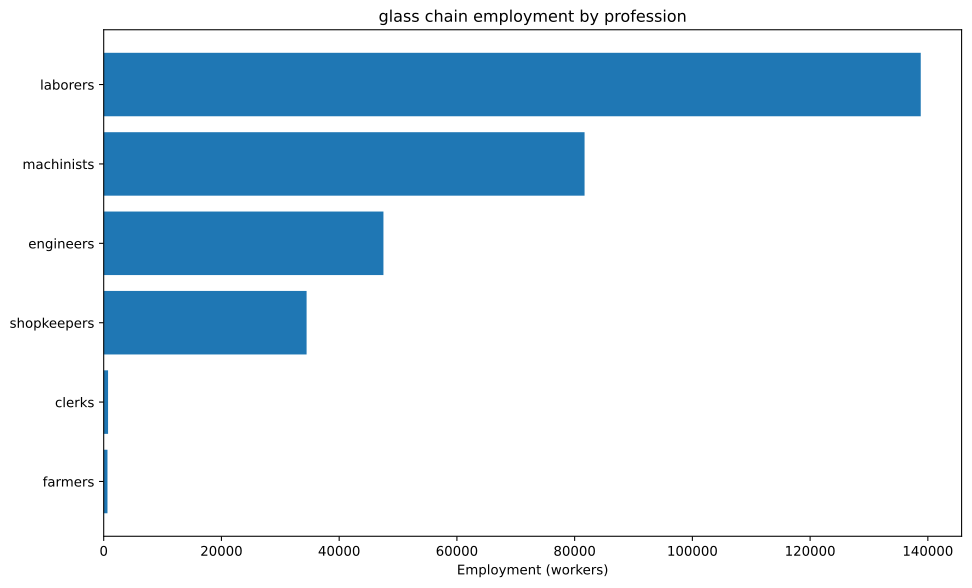

The file beside this chart, header and first rows:
config, building, profession, employment
building_glassworks+pm_crystal_glass+pm_…, building_glassworks, engineers, 20833
building_glassworks+pm_crystal_glass+pm_…, building_glassworks, laborers, 125000
building_glassworks+pm_crystal_glass+pm_…, building_glassworks, machinists, 41667
building_glassworks+pm_crystal_glass+pm_…, building_glassworks, shopkeepers, 20833
building_tooling_workshop+pm_rubber_grip…, building_tooling_workshop, engineers, 1390
building_tooling_workshop+pm_rubber_grip…, building_tooling_workshop, laborers, 2779
building_tooling_workshop+pm_rubber_grip…, building_tooling_workshop, machinists, 2779
building_tooling_workshop+pm_rubber_grip…, building_tooling_workshop, shopkeepers, 1390
building_paper_mill+pm_bleached_paper+pm…, building_paper_mill, engineers, 196.8
building_paper_mill+pm_bleached_paper+pm…, building_paper_mill, laborers, 393.7
building_paper_mill+pm_bleached_paper+pm…, building_paper_mill, machinists, 393.7
building_paper_mill+pm_bleached_paper+pm…, building_paper_mill, shopkeepers, 196.8
building_chemical_plant+pm_improved_fert…, building_chemical_plant, engineers, 479.2
building_chemical_plant+pm_improved_fert…, building_chemical_plant, laborers, 958.4
building_chemical_plant+pm_improved_fert…, building_chemical_plant, machinists, 718.8
building_chemical_plant+pm_improved_fert…, building_chemical_plant, shopkeepers, 239.6
building_explosives_factory+pm_brine_ele…, building_explosives_factory, engineers, 1968
building_explosives_factory+pm_brine_ele…, building_explosives_factory, laborers, 1312
building_explosives_factory+pm_brine_ele…, building_explosives_factory, machinists, 1312
building_explosives_factory+pm_brine_ele…, building_explosives_factory, shopkeepers, 656.1
building_synthetics_plant+pm_dye_product…, building_synthetics_plant, engineers, 98.42
building_synthetics_plant+pm_dye_product…, building_synthetics_plant, laborers, 49.21
building_synthetics_plant+pm_dye_product…, building_synthetics_plant, machinists, 73.81
building_synthetics_plant+pm_dye_product…, building_synthetics_plant, shopkeepers, 24.6
building_steel_mill+pm_electric_arc_proc…, building_steel_mill, engineers, 796.5
building_steel_mill+pm_electric_arc_proc…, building_steel_mill, machinists, 1195
building_steel_mill+pm_electric_arc_proc…, building_steel_mill, shopkeepers, 398.3
building_motor_industry+pm_electric_engi…, building_motor_industry, engineers, 670.5
building_motor_industry+pm_electric_engi…, building_motor_industry, laborers, 670.5
building_motor_industry+pm_electric_engi…, building_motor_industry, machinists, 670.5
building_motor_industry+pm_electric_engi…, building_motor_industry, shopkeepers, 335.3
building_coal_mine+pm_diesel_pump_buildi…, building_coal_mine, engineers, 1717
building_coal_mine+pm_diesel_pump_buildi…, building_coal_mine, laborers, 429.2
building_coal_mine+pm_diesel_pump_buildi…, building_coal_mine, machinists, 2575
building_coal_mine+pm_diesel_pump_buildi…, building_coal_mine, shopkeepers, 858.5
building_iron_mine+pm_diesel_pump_buildi…, building_iron_mine, engineers, 1045
building_iron_mine+pm_diesel_pump_buildi…, building_iron_mine, laborers, 261.2
building_iron_mine+pm_diesel_pump_buildi…, building_iron_mine, machinists, 1567
building_iron_mine+pm_diesel_pump_buildi…, building_iron_mine, shopkeepers, 522.4
building_lead_mine+pm_diesel_pump_buildi…, building_lead_mine, engineers, 16204
building_lead_mine+pm_diesel_pump_buildi…, building_lead_mine, laborers, 4051
building_lead_mine+pm_diesel_pump_buildi…, building_lead_mine, machinists, 24306
building_lead_mine+pm_diesel_pump_buildi…, building_lead_mine, shopkeepers, 8102
building_sulfur_mine+pm_diesel_pump_buil…, building_sulfur_mine, engineers, 717.9
building_sulfur_mine+pm_diesel_pump_buil…, building_sulfur_mine, laborers, 179.5
building_sulfur_mine+pm_diesel_pump_buil…, building_sulfur_mine, machinists, 1077
building_sulfur_mine+pm_diesel_pump_buil…, building_sulfur_mine, shopkeepers, 358.9
building_power_plant+pm_coal-fired_plant, building_power_plant, engineers, 268.2
building_power_plant+pm_coal-fired_plant, building_power_plant, laborers, 625.8
building_power_plant+pm_coal-fired_plant, building_power_plant, machinists, 894
building_logging_camp+pm_electric_saw_mi…, building_logging_camp, engineers, 59.05
building_logging_camp+pm_electric_saw_mi…, building_logging_camp, laborers, 59.05
building_logging_camp+pm_electric_saw_mi…, building_logging_camp, machinists, 118.1
building_logging_camp+pm_electric_saw_mi…, building_logging_camp, shopkeepers, 59.05
building_rubber_plantation+automatic_irr…, building_rubber_plantation, farmers, 641.4
building_rubber_plantation+automatic_irr…, building_rubber_plantation, laborers, 1283
building_rubber_plantation+automatic_irr…, building_rubber_plantation, machinists, 213.8
building_oil_rig+pm_combustion_derricks+…, building_oil_rig, engineers, 984.2
building_oil_rig+pm_combustion_derricks+…, building_oil_rig, machinists, 1476
building_oil_rig+pm_combustion_derricks+…, building_oil_rig, shopkeepers, 492.1
... 4 more rows
